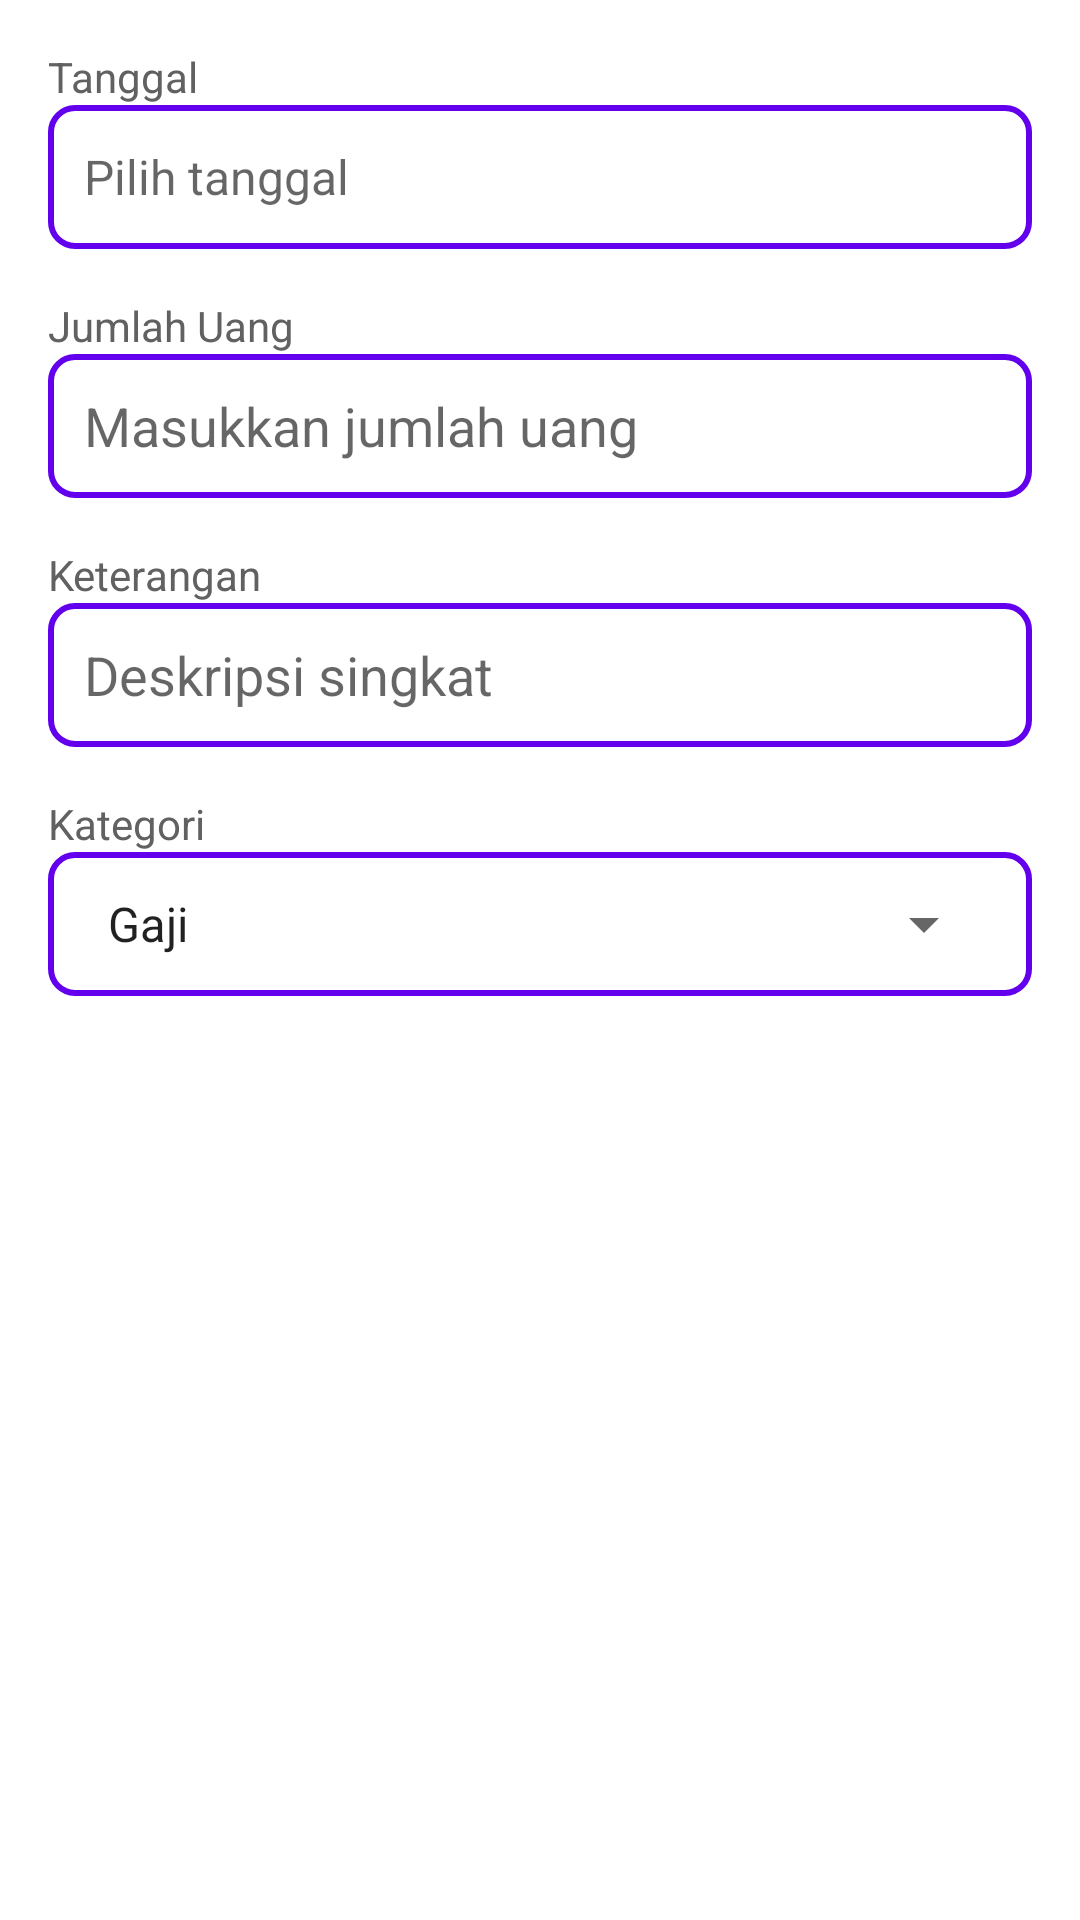

Android layout source for this screen:
<!-- AndroidManifest.xml: application theme Theme.EzMoney -->
<!-- res/layout/fragment_expense.xml -->
<androidx.constraintlayout.widget.ConstraintLayout
    xmlns:android="http://schemas.android.com/apk/res/android"
    xmlns:app="http://schemas.android.com/apk/res-auto"
    android:layout_width="match_parent"
    android:layout_height="match_parent"
    android:padding="16dp">

    <LinearLayout
        android:id="@+id/tanggalContainer"
        android:layout_width="0dp"
        android:layout_height="wrap_content"
        android:orientation="vertical"
        app:layout_constraintStart_toStartOf="parent"
        app:layout_constraintEnd_toEndOf="parent"
        app:layout_constraintTop_toTopOf="parent">

        <TextView
            android:layout_width="wrap_content"
            android:layout_height="wrap_content"
            android:text="Tanggal"
            android:textSize="14sp"
            android:textColor="#FF616161" />

        <LinearLayout
            android:layout_width="match_parent"
            android:layout_height="48dp"
            android:orientation="horizontal"
            android:background="@drawable/text_background"
            android:padding="12dp"
            android:gravity="center_vertical">

            <TextView
                android:id="@+id/inputTanggal"
                android:layout_width="0dp"
                android:layout_height="wrap_content"
                android:layout_weight="1"
                android:hint="Pilih tanggal"
                android:focusable="false"
                android:clickable="true"
                android:textSize="16sp"
                android:textColor="#FF616161" />

            <ImageView
                android:id="@+id/iconCalendar"
                android:layout_width="24dp"
                android:layout_height="24dp"
                android:src="@drawable/baseline_calendar_month_24"
                android:contentDescription="Ikon Kalender" />
        </LinearLayout>
    </LinearLayout>

    <LinearLayout
        android:id="@+id/jumlahContainer"
        android:layout_width="0dp"
        android:layout_height="wrap_content"
        android:orientation="vertical"
        app:layout_constraintStart_toStartOf="parent"
        app:layout_constraintEnd_toEndOf="parent"
        app:layout_constraintTop_toBottomOf="@id/tanggalContainer"
        android:layout_marginTop="16dp">

        <TextView
            android:layout_width="wrap_content"
            android:layout_height="wrap_content"
            android:text="Jumlah Uang"
            android:textSize="14sp"
            android:textColor="#FF616161" />

        <EditText
            android:id="@+id/inputJumlah"
            android:layout_width="match_parent"
            android:layout_height="48dp"
            android:background="@drawable/text_background"
            android:hint="Masukkan jumlah uang"
            android:inputType="numberDecimal"
            android:padding="12dp" />
    </LinearLayout>

    
    <LinearLayout
        android:id="@+id/keteranganContainer"
        android:layout_width="0dp"
        android:layout_height="wrap_content"
        android:orientation="vertical"
        app:layout_constraintStart_toStartOf="parent"
        app:layout_constraintEnd_toEndOf="parent"
        app:layout_constraintTop_toBottomOf="@id/jumlahContainer"
        android:layout_marginTop="16dp">

        <TextView
            android:layout_width="wrap_content"
            android:layout_height="wrap_content"
            android:text="Keterangan"
            android:textSize="14sp"
            android:textColor="#FF616161" />

        <EditText
            android:id="@+id/inputKeterangan"
            android:layout_width="match_parent"
            android:layout_height="48dp"
            android:background="@drawable/text_background"
            android:hint="Deskripsi singkat"
            android:inputType="text"
            android:padding="12dp" />
    </LinearLayout>

    <LinearLayout
        android:id="@+id/kategoriContainer"
        android:layout_width="0dp"
        android:layout_height="wrap_content"
        android:orientation="vertical"
        app:layout_constraintStart_toStartOf="parent"
        app:layout_constraintEnd_toEndOf="parent"
        app:layout_constraintTop_toBottomOf="@id/keteranganContainer"
        android:layout_marginTop="16dp">

        <TextView
            android:layout_width="wrap_content"
            android:layout_height="wrap_content"
            android:text="Kategori"
            android:textSize="14sp"
            android:textColor="#FF616161" />

        <LinearLayout
            android:layout_width="match_parent"
            android:layout_height="48dp"
            android:orientation="horizontal"
            android:background="@drawable/text_background"
            android:paddingStart="12dp"
            android:paddingEnd="12dp"
            android:gravity="center_vertical">

            <Spinner
                android:id="@+id/spinnerKategori"
                android:layout_width="0dp"
                android:layout_height="match_parent"
                android:layout_weight="1"
                android:entries="@array/kategori_array" />

        </LinearLayout>
    </LinearLayout>

</androidx.constraintlayout.widget.ConstraintLayout>
<!-- resources referenced by this layout -->
<resources>
  <string-array name="kategori_array">
          <item>Gaji</item>
          <item>Bonus</item>
          <item>Hadiah</item>
          <item>Lainnya</item>
      </string-array>
  <!-- drawable text_background (drawable) -->
  <?xml version="1.0" encoding="utf-8"?>
  <shape xmlns:android="http://schemas.android.com/apk/res/android">
      <solid
          android:color="@android:color/white"/>
      <stroke
          android:width="2dp"
          android:color="#6200EE"/>
      <corners
          android:radius="8dp"/>
      <padding
          android:left="8dp"
          android:right="8dp"/>
  </shape>
  <style name="Theme.EzMoney" parent="Theme.MaterialComponents.DayNight.DarkActionBar">
          
          <item name="colorPrimary">@color/purple_500</item>
          <item name="colorPrimaryVariant">@color/purple_700</item>
          <item name="colorOnPrimary">@color/white</item>
          
          <item name="colorSecondary">@color/teal_200</item>
          <item name="colorSecondaryVariant">@color/teal_700</item>
          <item name="colorOnSecondary">@color/black</item>
          
          <item name="android:statusBarColor">?attr/colorPrimaryVariant</item>
          
      </style>
  <!-- not gathered from this repository: default colours our renderer supplied (Android Studio template values) -->
  <color name="purple_500">#FF6200EE</color>
  <color name="purple_700">#FF3700B3</color>
  <color name="teal_200">#FF03DAC5</color>
  <color name="teal_700">#FF018786</color>
  <color name="black">#FF000000</color>
  <color name="white">#FFFFFFFF</color>
</resources>
